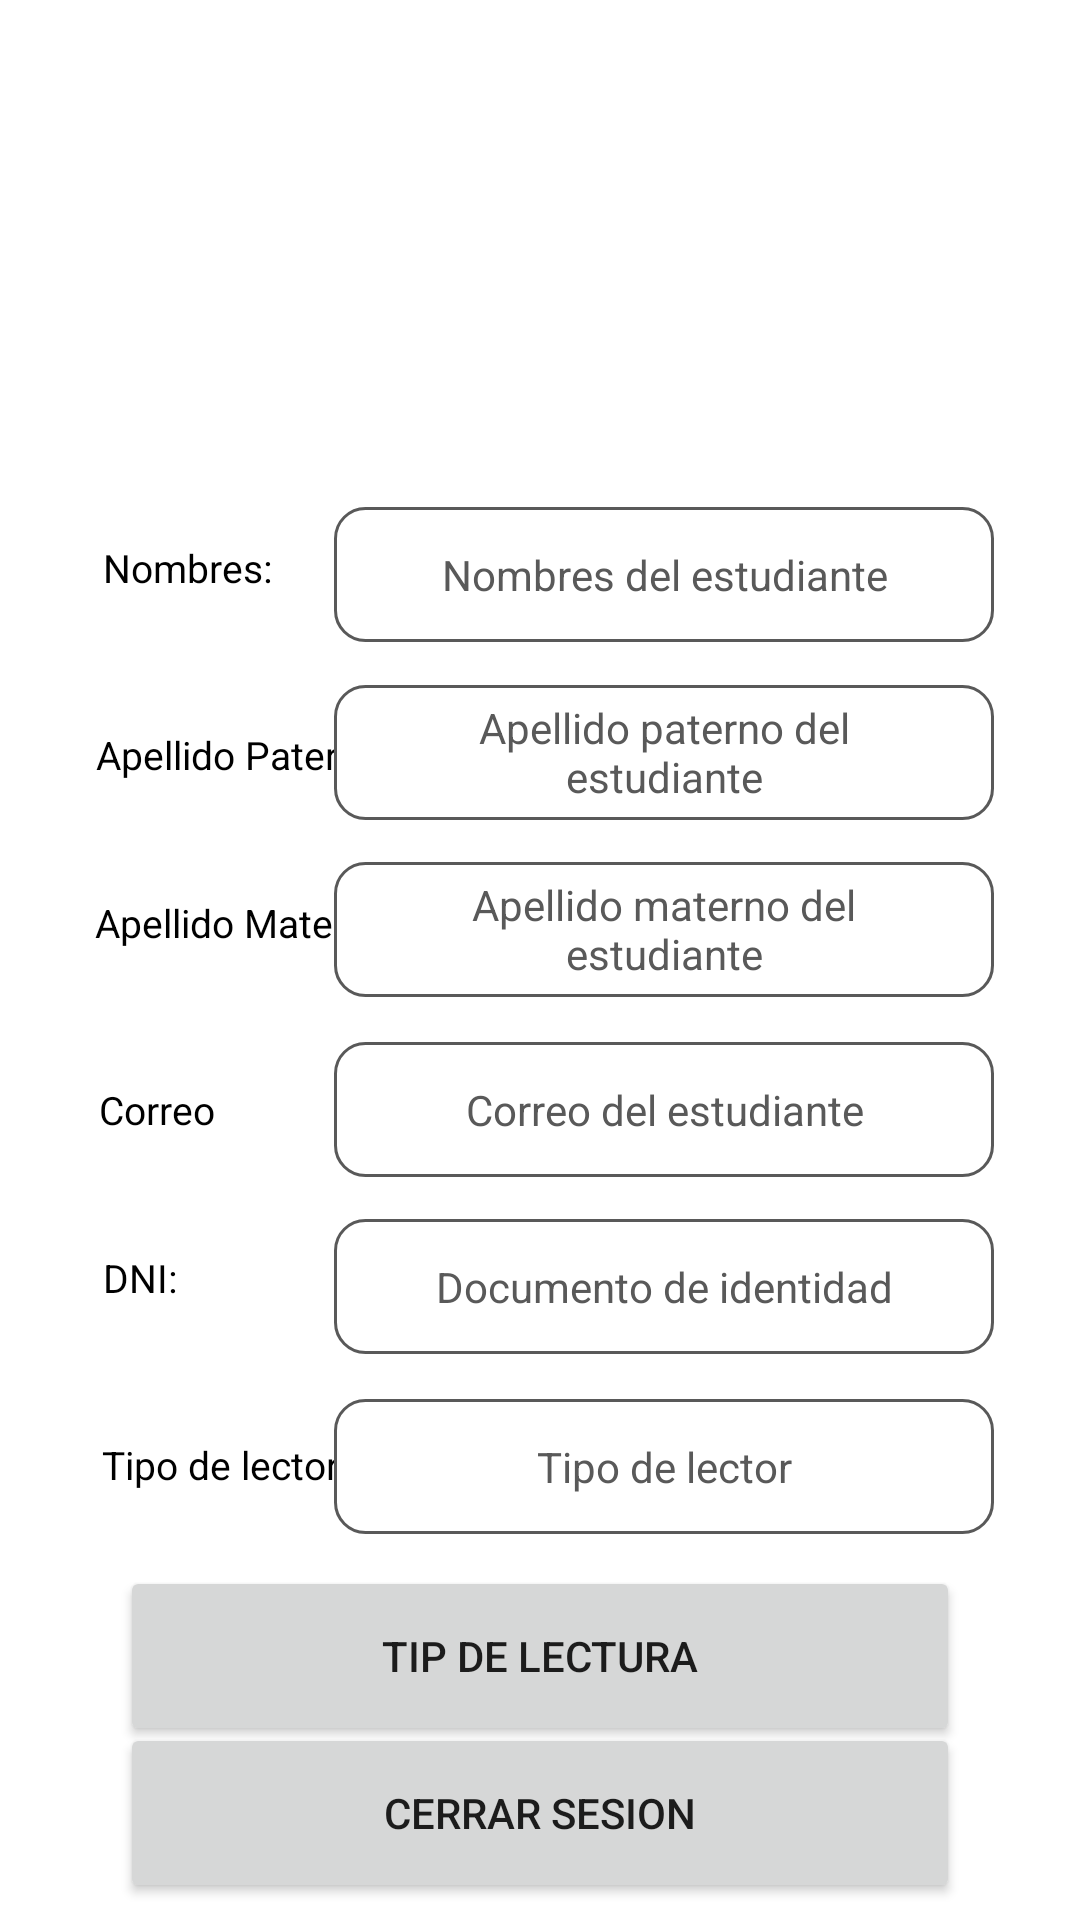

This screen was rendered from an Android layout file. Write that file and the resources it references.
<!-- AndroidManifest.xml: application theme Theme.LectoYa -->
<!-- res/layout/fragment_perfil_alumno.xml -->
<?xml version="1.0" encoding="utf-8"?>
<androidx.constraintlayout.widget.ConstraintLayout xmlns:android="http://schemas.android.com/apk/res/android"
    xmlns:app="http://schemas.android.com/apk/res-auto"
    xmlns:tools="http://schemas.android.com/tools"
    android:layout_width="match_parent"
    android:layout_height="match_parent"
    android:paddingStart="1dp"
    android:paddingEnd="1dp"
    tools:context=".fragmentsAlumnoAula.perfilAlumnoFragment">


    <ImageView
        android:id="@+id/ivImagenUsuario"
        android:layout_width="140dp"
        android:layout_height="140dp"
        android:background="@drawable/iconousuario"
        app:layout_constraintVertical_bias="0.05"
        app:layout_constraintBottom_toBottomOf="parent"
        app:layout_constraintEnd_toEndOf="parent"
        app:layout_constraintStart_toStartOf="parent"
        app:layout_constraintTop_toTopOf="parent" />

    <TextView
        android:layout_width="wrap_content"
        android:layout_height="wrap_content"
        android:text="Nombres:"
        style="@style/textosnegros"
        android:textSize="13dp"
        app:layout_constraintBottom_toBottomOf="parent"
        app:layout_constraintEnd_toEndOf="parent"
        app:layout_constraintHorizontal_bias="0.11"
        app:layout_constraintStart_toStartOf="parent"
        app:layout_constraintTop_toTopOf="parent"
        app:layout_constraintVertical_bias="0.29" />

    <EditText
        android:id="@+id/etNombresEstudiante"
        android:layout_width="220dp"
        android:layout_height="45dp"
        android:background="@drawable/custom_input"
        android:hint="Nombres del estudiante"
        android:paddingStart="20dp"
        android:paddingEnd="20dp"
        android:textAlignment="center"
        android:textSize="14dp"
        android:textColorHint="@color/gris"
        app:layout_constraintBottom_toBottomOf="parent"
        app:layout_constraintEnd_toEndOf="parent"
        app:layout_constraintHorizontal_bias="0.80"
        app:layout_constraintStart_toStartOf="parent"
        app:layout_constraintTop_toTopOf="parent"
        app:layout_constraintVertical_bias="0.284" />

    <TextView
        android:layout_width="wrap_content"
        android:layout_height="wrap_content"
        android:text="Apellido Paterno:"
        style="@style/textosnegros"
        android:textSize="13dp"
        app:layout_constraintBottom_toBottomOf="parent"
        app:layout_constraintEnd_toEndOf="parent"
        app:layout_constraintHorizontal_bias="0.12"
        app:layout_constraintStart_toStartOf="parent"
        app:layout_constraintTop_toTopOf="parent"
        app:layout_constraintVertical_bias="0.39" />

    <EditText
        android:id="@+id/etApellidoPaternoEstudiante"
        android:layout_width="220dp"
        android:layout_height="45dp"
        android:background="@drawable/custom_input"
        android:hint="Apellido paterno del estudiante"
        android:paddingStart="20dp"
        android:paddingEnd="20dp"
        android:textAlignment="center"
        android:textSize="14dp"
        android:textColorHint="@color/gris"
        app:layout_constraintBottom_toBottomOf="parent"
        app:layout_constraintEnd_toEndOf="parent"
        app:layout_constraintHorizontal_bias="0.80"
        app:layout_constraintStart_toStartOf="parent"
        app:layout_constraintTop_toTopOf="parent"
        app:layout_constraintVertical_bias="0.384" />

    <TextView
        android:layout_width="wrap_content"
        android:layout_height="wrap_content"
        android:text="Apellido Materno:"
        style="@style/textosnegros"
        android:textSize="13dp"
        app:layout_constraintBottom_toBottomOf="parent"
        app:layout_constraintEnd_toEndOf="parent"
        app:layout_constraintHorizontal_bias="0.119"
        app:layout_constraintStart_toStartOf="parent"
        app:layout_constraintTop_toTopOf="parent"
        app:layout_constraintVertical_bias="0.48" />

    <EditText
        android:id="@+id/etApellidoMaternoEstudiante"
        android:layout_width="220dp"
        android:layout_height="45dp"
        android:background="@drawable/custom_input"
        android:hint="Apellido materno del estudiante"
        android:paddingStart="20dp"
        android:paddingEnd="20dp"
        android:textAlignment="center"
        android:textSize="14dp"
        android:textColorHint="@color/gris"
        app:layout_constraintBottom_toBottomOf="parent"
        app:layout_constraintEnd_toEndOf="parent"
        app:layout_constraintHorizontal_bias="0.80"
        app:layout_constraintStart_toStartOf="parent"
        app:layout_constraintTop_toTopOf="parent"
        app:layout_constraintVertical_bias="0.483" />

    <TextView
        android:layout_width="wrap_content"
        android:layout_height="wrap_content"
        android:text="Correo"
        style="@style/textosnegros"
        android:textSize="13dp"
        app:layout_constraintBottom_toBottomOf="parent"
        app:layout_constraintEnd_toEndOf="parent"
        app:layout_constraintHorizontal_bias="0.10"
        app:layout_constraintStart_toStartOf="parent"
        app:layout_constraintTop_toTopOf="parent"
        app:layout_constraintVertical_bias="0.58" />

    <EditText
        android:id="@+id/etCorreoEstudiante"
        android:layout_width="220dp"
        android:layout_height="45dp"
        android:background="@drawable/custom_input"
        android:hint="Correo del estudiante"
        android:paddingStart="20dp"
        android:paddingEnd="20dp"
        android:textAlignment="center"
        android:inputType="textEmailAddress"
        android:textSize="14dp"
        android:textColorHint="@color/gris"
        app:layout_constraintBottom_toBottomOf="parent"
        app:layout_constraintEnd_toEndOf="parent"
        app:layout_constraintHorizontal_bias="0.80"
        app:layout_constraintStart_toStartOf="parent"
        app:layout_constraintTop_toTopOf="parent"
        app:layout_constraintVertical_bias="0.584" />

    <TextView
        android:layout_width="wrap_content"
        android:layout_height="wrap_content"
        android:text="DNI:"
        style="@style/textosnegros"
        android:textSize="13dp"
        app:layout_constraintBottom_toBottomOf="parent"
        app:layout_constraintEnd_toEndOf="parent"
        app:layout_constraintHorizontal_bias="0.10"
        app:layout_constraintStart_toStartOf="parent"
        app:layout_constraintTop_toTopOf="parent"
        app:layout_constraintVertical_bias="0.67" />


    <EditText
        android:id="@+id/etDocumentodeidentidadAlumno"
        android:layout_width="220dp"
        android:layout_height="45dp"
        android:background="@drawable/custom_input"
        android:hint="Documento de identidad"
        android:paddingStart="20dp"
        android:paddingEnd="20dp"
        android:textAlignment="center"
        android:inputType="number"
        android:textSize="14dp"
        android:textColorHint="@color/gris"
        app:layout_constraintBottom_toBottomOf="parent"
        app:layout_constraintEnd_toEndOf="parent"
        app:layout_constraintHorizontal_bias="0.80"
        app:layout_constraintStart_toStartOf="parent"
        app:layout_constraintTop_toTopOf="parent"
        app:layout_constraintVertical_bias="0.683" />


    <TextView
        android:layout_width="wrap_content"
        android:layout_height="wrap_content"
        android:text="Tipo de lector:"
        style="@style/textosnegros"
        android:textSize="13dp"
        app:layout_constraintBottom_toBottomOf="parent"
        app:layout_constraintEnd_toEndOf="parent"
        app:layout_constraintHorizontal_bias="0.12"
        app:layout_constraintStart_toStartOf="parent"
        app:layout_constraintTop_toTopOf="parent"
        app:layout_constraintVertical_bias="0.77" />



    <EditText
        android:id="@+id/etTipoDeLector"
        android:layout_width="220dp"
        android:layout_height="45dp"
        android:background="@drawable/custom_input"
        android:hint="Tipo de lector"
        android:paddingStart="20dp"
        android:paddingEnd="20dp"
        android:textAlignment="center"
        android:textSize="14dp"
        android:textColorHint="@color/gris"
        app:layout_constraintBottom_toBottomOf="parent"
        app:layout_constraintEnd_toEndOf="parent"
        app:layout_constraintHorizontal_bias="0.80"
        app:layout_constraintStart_toStartOf="parent"
        app:layout_constraintTop_toTopOf="parent"
        app:layout_constraintVertical_bias="0.784" />

    <Button
        android:id="@+id/btnTipLectura"
        android:layout_width="280dp"
        android:layout_height="60dp"
        android:text="Tip de Lectura"
        app:cornerRadius="29dp"
        app:layout_constraintVertical_bias="0.90"
        app:layout_constraintHorizontal_bias="0.5"
        app:layout_constraintBottom_toBottomOf="parent"
        app:layout_constraintEnd_toEndOf="parent"
        app:layout_constraintStart_toStartOf="parent"
        app:layout_constraintTop_toTopOf="parent" />

    <Button
        android:id="@+id/btnCerrarSesionAlumno"
        android:layout_width="280dp"
        android:layout_height="60dp"
        android:text="Cerrar Sesion"
        app:cornerRadius="29dp"
        app:layout_constraintVertical_bias="0.99"
        app:layout_constraintHorizontal_bias="0.5"
        app:layout_constraintBottom_toBottomOf="parent"
        app:layout_constraintEnd_toEndOf="parent"
        app:layout_constraintStart_toStartOf="parent"
        app:layout_constraintTop_toTopOf="parent" />


</androidx.constraintlayout.widget.ConstraintLayout>
<!-- resources referenced by this layout -->
<resources>
  <color name="gris">#595959</color>
  <!-- drawable custom_input (drawable) -->
  <?xml version="1.0" encoding="utf-8"?>
  <selector xmlns:android="http://schemas.android.com/apk/res/android">
  
      <item android:state_enabled="true" android:state_focused="true">
          <shape android:shape="rectangle">
              <solid android:color="@color/white"/>
              <corners android:radius="10dp"/>
              <stroke android:color="@color/purple_700" android:width="1dp"/>
          </shape>
      </item>
  
  
      <item android:state_enabled="true">
          <shape android:shape="rectangle">
              <solid android:color="@color/white"/>
              <corners android:radius="10dp"/>
              <stroke android:color="@color/gris" android:width="1dp"/>
          </shape>
      </item>
  
  
  
  </selector>
  <style name="textosnegros">
          <item name="android:textColor">@color/black</item>
      </style>
  <style name="Theme.LectoYa" parent="Theme.MaterialComponents.DayNight.NoActionBar">
          
          <item name="colorPrimary">@color/purple_500</item>
          <item name="colorPrimaryVariant">@color/purple_700</item>
          <item name="colorOnPrimary">@color/white</item>
          
          <item name="colorSecondary">@color/teal_200</item>
          <item name="colorSecondaryVariant">@color/teal_700</item>
          <item name="colorOnSecondary">@color/black</item>
          
          <item name="android:statusBarColor">#3D5B80</item>
          
          <item name="color">@color/gris</item>
  
  
      </style>
  <color name="white">#FFFFFFFF</color>
  <color name="purple_700">#3d5b80</color>
  <color name="black">#FF000000</color>
  <color name="purple_500">#c02b49</color>
  <color name="teal_200">#1a80c0</color>
  <color name="teal_700">#98c0d9</color>
</resources>
